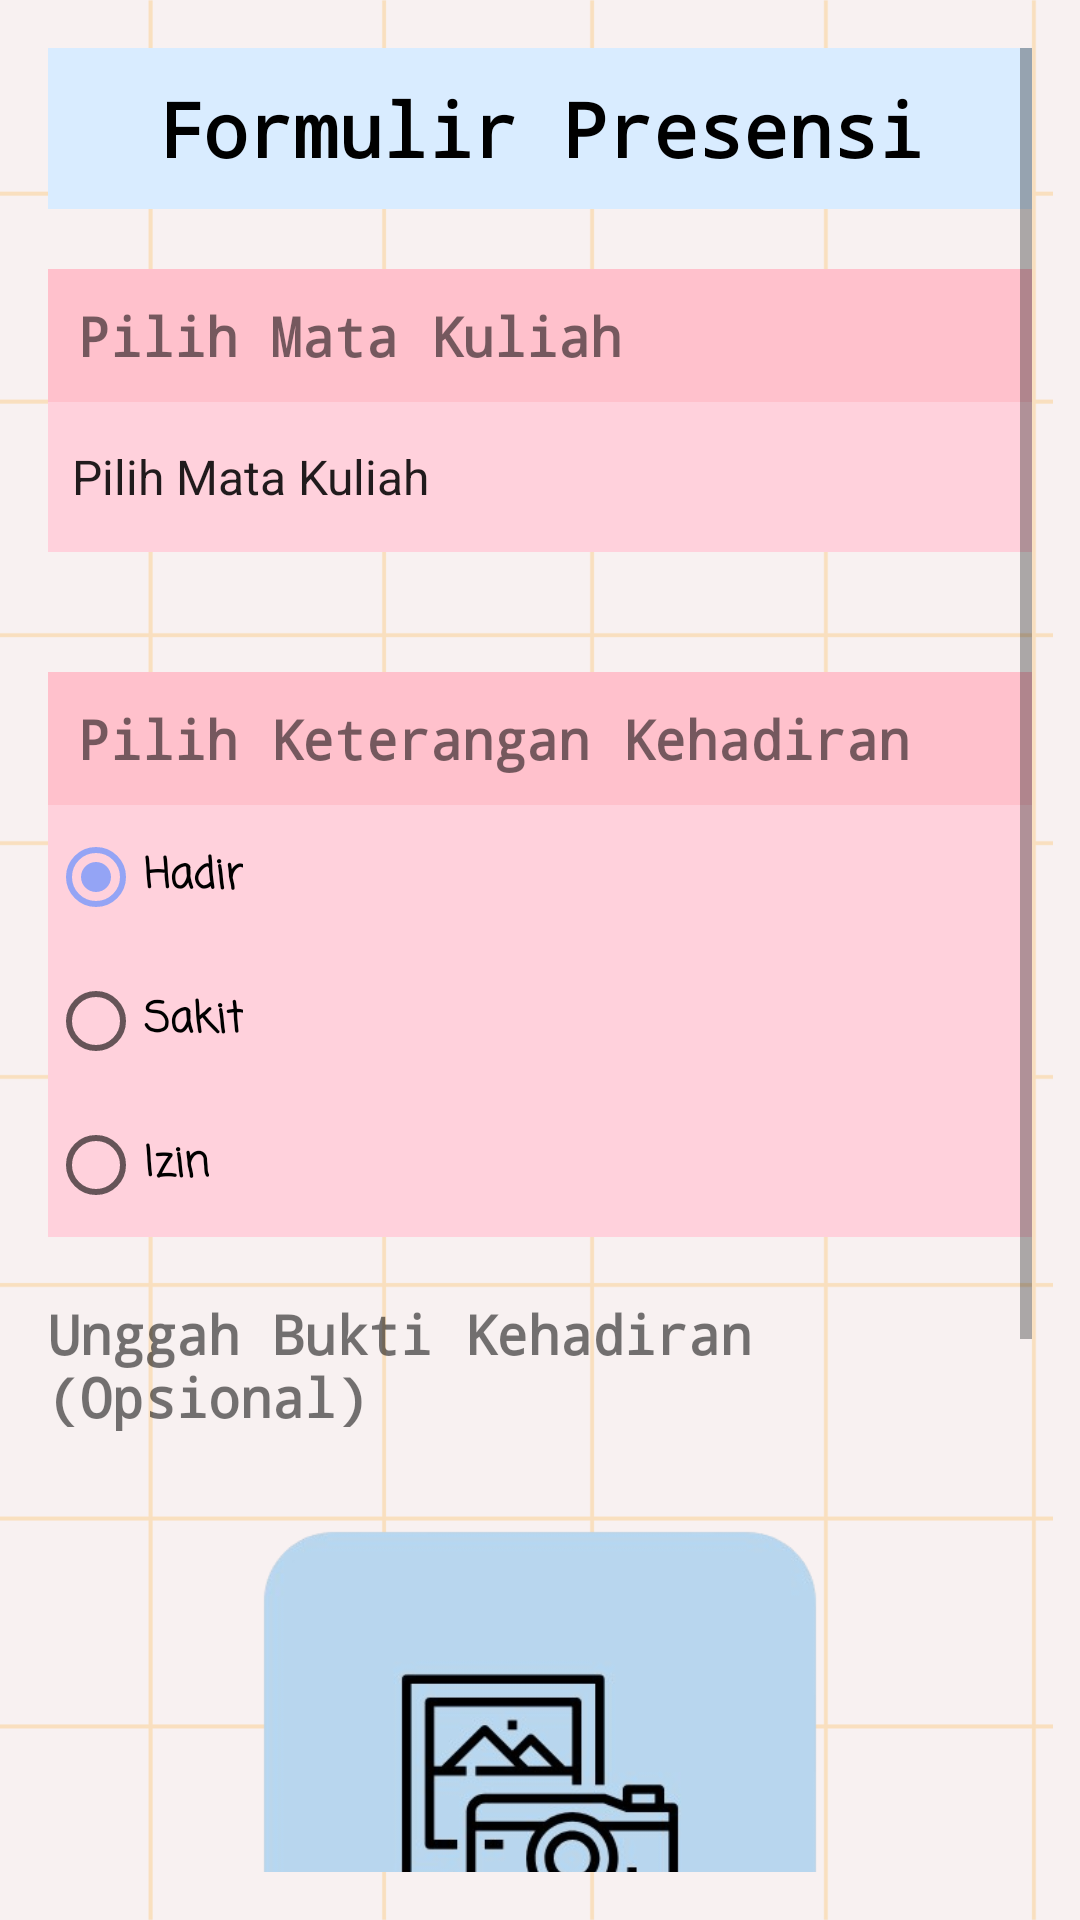

This screen was rendered from an Android layout file. Write that file and the resources it references.
<!-- AndroidManifest.xml: application theme Theme.MiDClassApp -->
<!-- res/layout/activity_presensi.xml -->
<?xml version="1.0" encoding="utf-8"?>
<ScrollView xmlns:android="http://schemas.android.com/apk/res/android"
    android:layout_width="match_parent"
    android:layout_height="match_parent"
    android:padding="16dp"
    android:background="@drawable/bg_dashboard_mhs">

    <LinearLayout
        android:layout_width="match_parent"
        android:layout_height="wrap_content"
        android:orientation="vertical"
        android:gravity="center_horizontal">

        
        <TextView
            android:id="@+id/headerPresensi"
            android:layout_width="match_parent"
            android:layout_height="wrap_content"
            android:text="Formulir Presensi"
            android:textSize="25sp"
            android:padding="10dp"
            android:fontFamily="monospace"
            android:textStyle="bold"
            android:background="@color/biru_muda"
            android:textAlignment="center"
            android:textColor="#000000" />

        
        <TextView
            android:id="@+id/labelMatkul"
            android:layout_width="match_parent"
            android:layout_height="wrap_content"
            android:text="Pilih Mata Kuliah"
            android:fontFamily="monospace"
            android:textSize="18sp"
            android:textStyle="bold"
            android:background="@color/pink_muda1"
            android:layout_marginTop="20dp"
            android:padding="10dp" />

        
        <Spinner
            android:id="@+id/spinnerMatkul"
            android:layout_width="match_parent"
            android:layout_height="50dp"
            android:layout_marginBottom="20dp"
            android:background="@color/pink_muda2"
            android:entries="@array/matkul_array" />

        <TextView
            android:id="@+id/labelKeterangan"
            android:layout_width="match_parent"
            android:layout_height="wrap_content"
            android:text="Pilih Keterangan Kehadiran"
            android:fontFamily="monospace"
            android:textSize="18sp"
            android:textStyle="bold"
            android:background="@color/pink_muda1"
            android:layout_marginTop="20dp"
            android:padding="10dp" />

        <RadioGroup
            android:id="@+id/radioGroupKeterangan"
            android:layout_width="match_parent"
            android:layout_height="wrap_content"
            android:orientation="vertical"
            android:background="@color/pink_muda2">

            <RadioButton
                android:id="@+id/radioHadir"
                android:layout_width="wrap_content"
                android:layout_height="wrap_content"
                android:text="Hadir"
                android:fontFamily="casual"
                android:textStyle="bold"
                android:checked="true"/>

            <RadioButton
                android:id="@+id/radioSakit"
                android:layout_width="wrap_content"
                android:layout_height="wrap_content"
                android:fontFamily="casual"
                android:textStyle="bold"
                android:text="Sakit" />

            <RadioButton
                android:id="@+id/radioIzin"
                android:layout_width="wrap_content"
                android:layout_height="wrap_content"
                android:fontFamily="casual"
                android:textStyle="bold"
                android:text="Izin" />
        </RadioGroup>

        
        <TextView
            android:id="@+id/labelFoto"
            android:layout_width="wrap_content"
            android:layout_height="wrap_content"
            android:text="Unggah Bukti Kehadiran (Opsional)"
            android:fontFamily="monospace"
            android:textSize="18sp"
            android:textStyle="bold"
            android:layout_marginTop="20dp"
            android:paddingBottom="10dp" />

        <ImageView
            android:id="@+id/imagePreview"
            android:layout_width="230dp"
            android:layout_height="230dp"
            android:layout_gravity="center"
            android:scaleType="centerCrop"
            android:background="@drawable/ic_camera" />

        <LinearLayout
            android:layout_width="match_parent"
            android:layout_height="wrap_content"
            android:orientation="horizontal"
            android:gravity="center"
            android:paddingTop="10dp">

            <Button
                android:id="@+id/btnPilihFoto"
                android:layout_width="wrap_content"
                android:layout_height="wrap_content"
                android:text="Pilih Foto"
                android:fontFamily="sans-serif-condensed-medium"
                android:backgroundTint="@color/biru"/>

            <Button
                android:id="@+id/btnAmbilFoto"
                android:layout_width="wrap_content"
                android:layout_height="wrap_content"
                android:text="Ambil Foto"
                android:fontFamily="sans-serif-condensed-medium"
                android:layout_marginLeft="10dp"
                android:backgroundTint="@color/biru"/>
        </LinearLayout>

        <ProgressBar
            android:id="@+id/progressBar"
            android:layout_width="wrap_content"
            android:layout_height="wrap_content"
            android:visibility="gone"
            android:layout_gravity="center"
            android:indeterminate="true"/>

        
        <Button
            android:id="@+id/btnSubmitPresensi"
            android:layout_width="match_parent"
            android:layout_height="wrap_content"
            android:text="Kirim Presensi"
            android:fontFamily="sans-serif-condensed-medium"
            android:layout_marginTop="20dp"
            android:backgroundTint="@color/maroon"
            android:textColor="@android:color/white" />

        
        <TextView
            android:id="@+id/statusPresensi"
            android:layout_width="wrap_content"
            android:layout_height="wrap_content"
            android:text="(Belum ada presensi)"
            android:fontFamily="monospace"
            android:textSize="18sp"
            android:textStyle="bold"
            android:padding="8dp"
            android:layout_marginTop="20dp"
            android:gravity="center" />

    </LinearLayout>
</ScrollView>
<!-- resources referenced by this layout -->
<resources>
  <string-array name="matkul_array">
          <item>Pilih Mata Kuliah</item>
          <item>Praktikum Pemrograman Mobile</item>
          <item>Praktikum Basis Data</item>
          <item>Praktikum Pemrograman Berorientasi Objek</item>
          <item>Analisis Perancangan Sistem Informasi</item>
          <item>Matematika Diskrit</item>
          <item>Bahasa Inggris</item>
          <item>Manajemen Perusahaan</item>
          <item>Basis data</item>
          <item>Pemrograman Mobile</item>
          <item>Pemrograman Berorientasi Objek</item>
          <item>Ekonomi Dasar</item>
      </string-array>
  <color name="biru">#94a4f5</color>
  <color name="biru_muda">#d9ecff</color>
  <color name="maroon">#8d1b39</color>
  <color name="pink_muda1">#ffc1cc</color>
  <color name="pink_muda2">#ffd1dc</color>
  <!-- drawable bg_dashboard_mhs: png bitmap (drawable, 18814 bytes) -->
  <!-- drawable ic_camera: png bitmap (drawable, 56170 bytes) -->
  <style name="Theme.MiDClassApp" parent="Theme.MaterialComponents.DayNight.NoActionBar">
          
          <item name="colorPrimary">@color/pink</item>
          <item name="colorPrimaryVariant">@color/maroon</item>
          <item name="colorOnPrimary">@color/putih</item>
          
          <item name="colorSecondary">@color/biru</item>
          <item name="colorSecondaryVariant">@color/pink_muda1</item>
          <item name="colorOnSecondary">@color/abu</item>
          
          <item name="android:statusBarColor">?attr/colorPrimaryVariant</item>
          
      </style>
  <color name="pink">#ff7092</color>
  <color name="putih">#f5f5f5</color>
  <color name="abu">#b1b4b9</color>
</resources>
